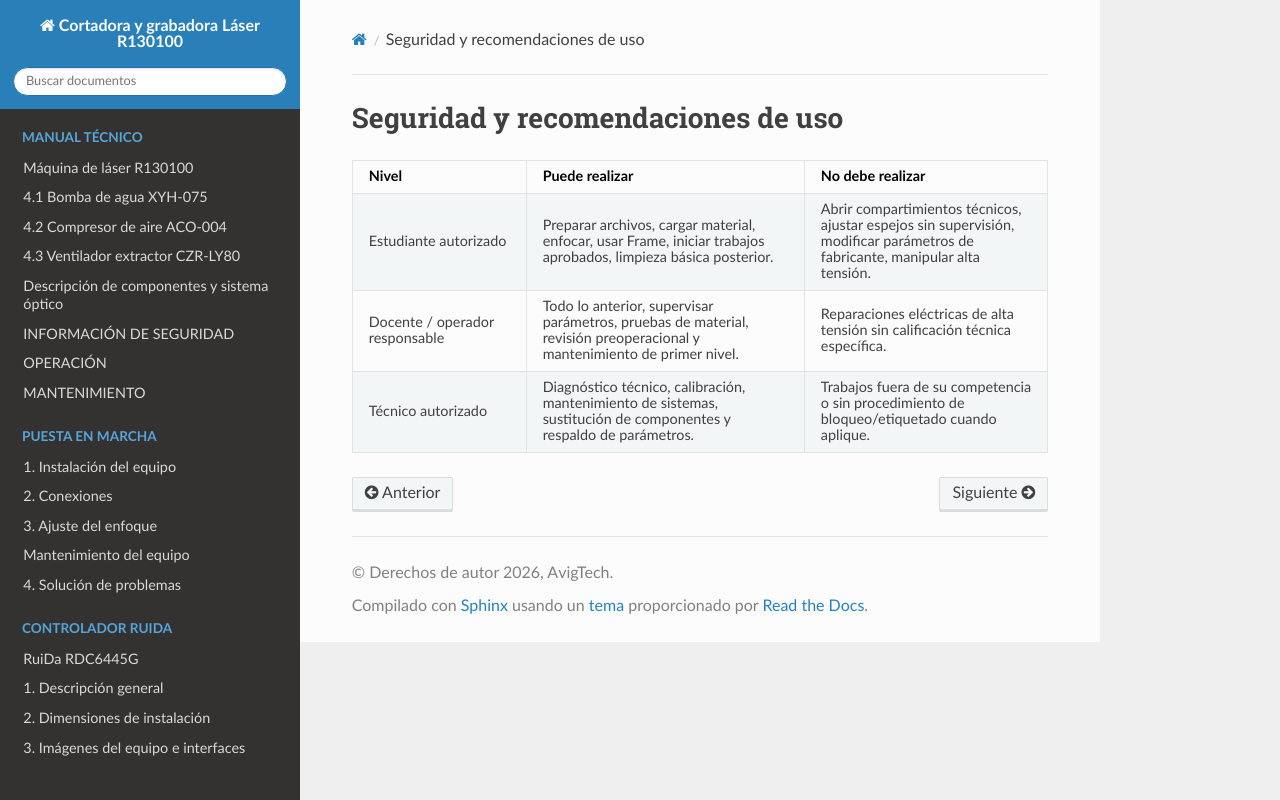

repository: AvigTech-Labs/LM130100 · page: documentos/tema_3/0_seguridad_uso.html · generator: sphinx

Seguridad y recomendaciones de uso
==================================

.. list-table::
   :widths: 25 40 35
   :header-rows: 1
   :class: fit-table

   * - Nivel
     - Puede realizar
     - No debe realizar
   * - Estudiante autorizado
     - Preparar archivos, cargar material, enfocar, usar Frame, iniciar trabajos aprobados, limpieza básica posterior.
     - Abrir compartimientos técnicos, ajustar espejos sin supervisión, modificar parámetros de fabricante, manipular alta tensión.
   * - Docente / operador responsable
     - Todo lo anterior, supervisar parámetros, pruebas de material, revisión preoperacional y mantenimiento de primer nivel.
     - Reparaciones eléctricas de alta tensión sin calificación técnica específica.
   * - Técnico autorizado
     - Diagnóstico técnico, calibración, mantenimiento de sistemas, sustitución de componentes y respaldo de parámetros.
     - Trabajos fuera de su competencia o sin procedimiento de bloqueo/etiquetado cuando aplique.
